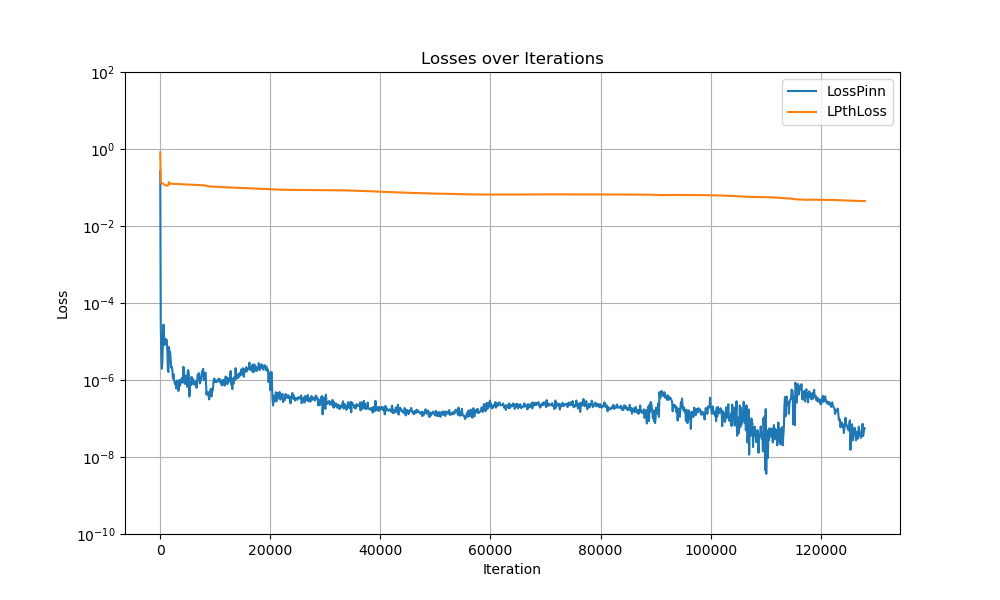

Source data for this figure (header and first rows):
Iter, LossPinn, LossPinn, LPthLoss
0, 0.7446, 0.2646, 0.8141
100, 0.002052, 2.577706254669465e-05, 0.142
200, 0.001722, 3.7839206470380304e-06, 0.1307
300, 0.001614, 1.963203430932481e-06, 0.1281
400, 0.001589, 3.310325382699375e-06, 0.1274
500, 0.001442, 1.3286746252560988e-05, 0.1267
600, 0.001313, 2.7472813599160872e-05, 0.1229
700, 0.001096, 1.2838524526159745e-05, 0.1189
800, 0.001116, 8.118137884594034e-06, 0.1173
900, 0.001224, 1.1727901437552646e-05, 0.1148
1000, 0.001148, 1.0458783435751684e-05, 0.1134
1100, 0.001138, 1.129778229369549e-05, 0.1124
1200, 0.001106, 1.0760903023765422e-05, 0.1125
1300, 0.001064, 5.152657195139909e-06, 0.1125
1400, 0.0009617, 1.6996403928715154e-06, 0.114
1500, 0.0009397, 1.6096233821372152e-06, 0.1159
1600, 0.0007465, 7.214234756247606e-06, 0.1385
1700, 0.0006425, 4.760011051985202e-06, 0.1276
1800, 0.0006512, 5.364666776586091e-06, 0.1259
1900, 0.0006316, 3.2639984510751674e-06, 0.1255
2000, 0.0006175, 2.1065275177534204e-06, 0.1252
2100, 0.0006183, 2.1769487830169965e-06, 0.1248
2200, 0.0006005, 1.841366838561953e-06, 0.1247
2300, 0.0005946, 1.1047704902011901e-06, 0.1245
2400, 0.0006272, 1.4379043022927362e-06, 0.1243
2500, 0.0005827, 9.950699677574448e-07, 0.1242
2600, 0.0006078, 8.849000892041659e-07, 0.124
2700, 0.0006035, 7.754143211968767e-07, 0.1239
2800, 0.0005911, 8.288273534162727e-07, 0.1237
2900, 0.000596, 6.063934847588826e-07, 0.1236
3000, 0.0006387, 9.692223557067337e-07, 0.1234
3100, 0.000624, 8.583513135818066e-07, 0.1233
3200, 0.0005986, 7.548384246547357e-07, 0.1232
3300, 0.0006229, 5.207574531596038e-07, 0.1231
3400, 0.0006329, 6.39155700810079e-07, 0.1229
3500, 0.0006161, 1.0056116934720194e-06, 0.1226
3600, 0.0006596, 7.134924544516252e-07, 0.1225
3700, 0.0006351, 8.569294323024224e-07, 0.1223
3800, 0.0006165, 1.0352682693337556e-06, 0.1221
3900, 0.0006472, 9.23972720556776e-07, 0.1219
4000, 0.0006689, 1.149870513472706e-06, 0.1216
4100, 0.0006291, 8.503067192577873e-07, 0.1215
4200, 0.0006481, 2.2048159280529944e-06, 0.1211
4300, 0.0006444, 2.0671659513027407e-06, 0.1211
4400, 0.0006774, 9.628862471799948e-07, 0.1211
4500, 0.0006797, 7.876606105128303e-07, 0.1211
4600, 0.0006654, 1.2667974260693882e-06, 0.1209
4700, 0.0006766, 1.2934278856846504e-06, 0.1208
4800, 0.0006818, 1.0893610351558891e-06, 0.1207
4900, 0.0006727, 6.621501711379096e-07, 0.1206
5000, 0.0006721, 1.721123453535256e-06, 0.1203
5100, 0.0006516, 1.8087205262418138e-06, 0.1202
5200, 0.0006839, 1.3801379736833042e-06, 0.1201
5300, 0.000719, 3.712573288794374e-07, 0.1199
5400, 0.0006812, 7.711291800660547e-07, 0.1196
5500, 0.0007133, 8.151324095706514e-07, 0.1195
5600, 0.0006601, 7.334713245654711e-07, 0.1193
5700, 0.0006468, 1.205153921546298e-06, 0.1189
5800, 0.0007044, 7.938721182654263e-07, 0.1188
5900, 0.0007067, 1.0390598390586092e-06, 0.1186
... 1,231 more rows
